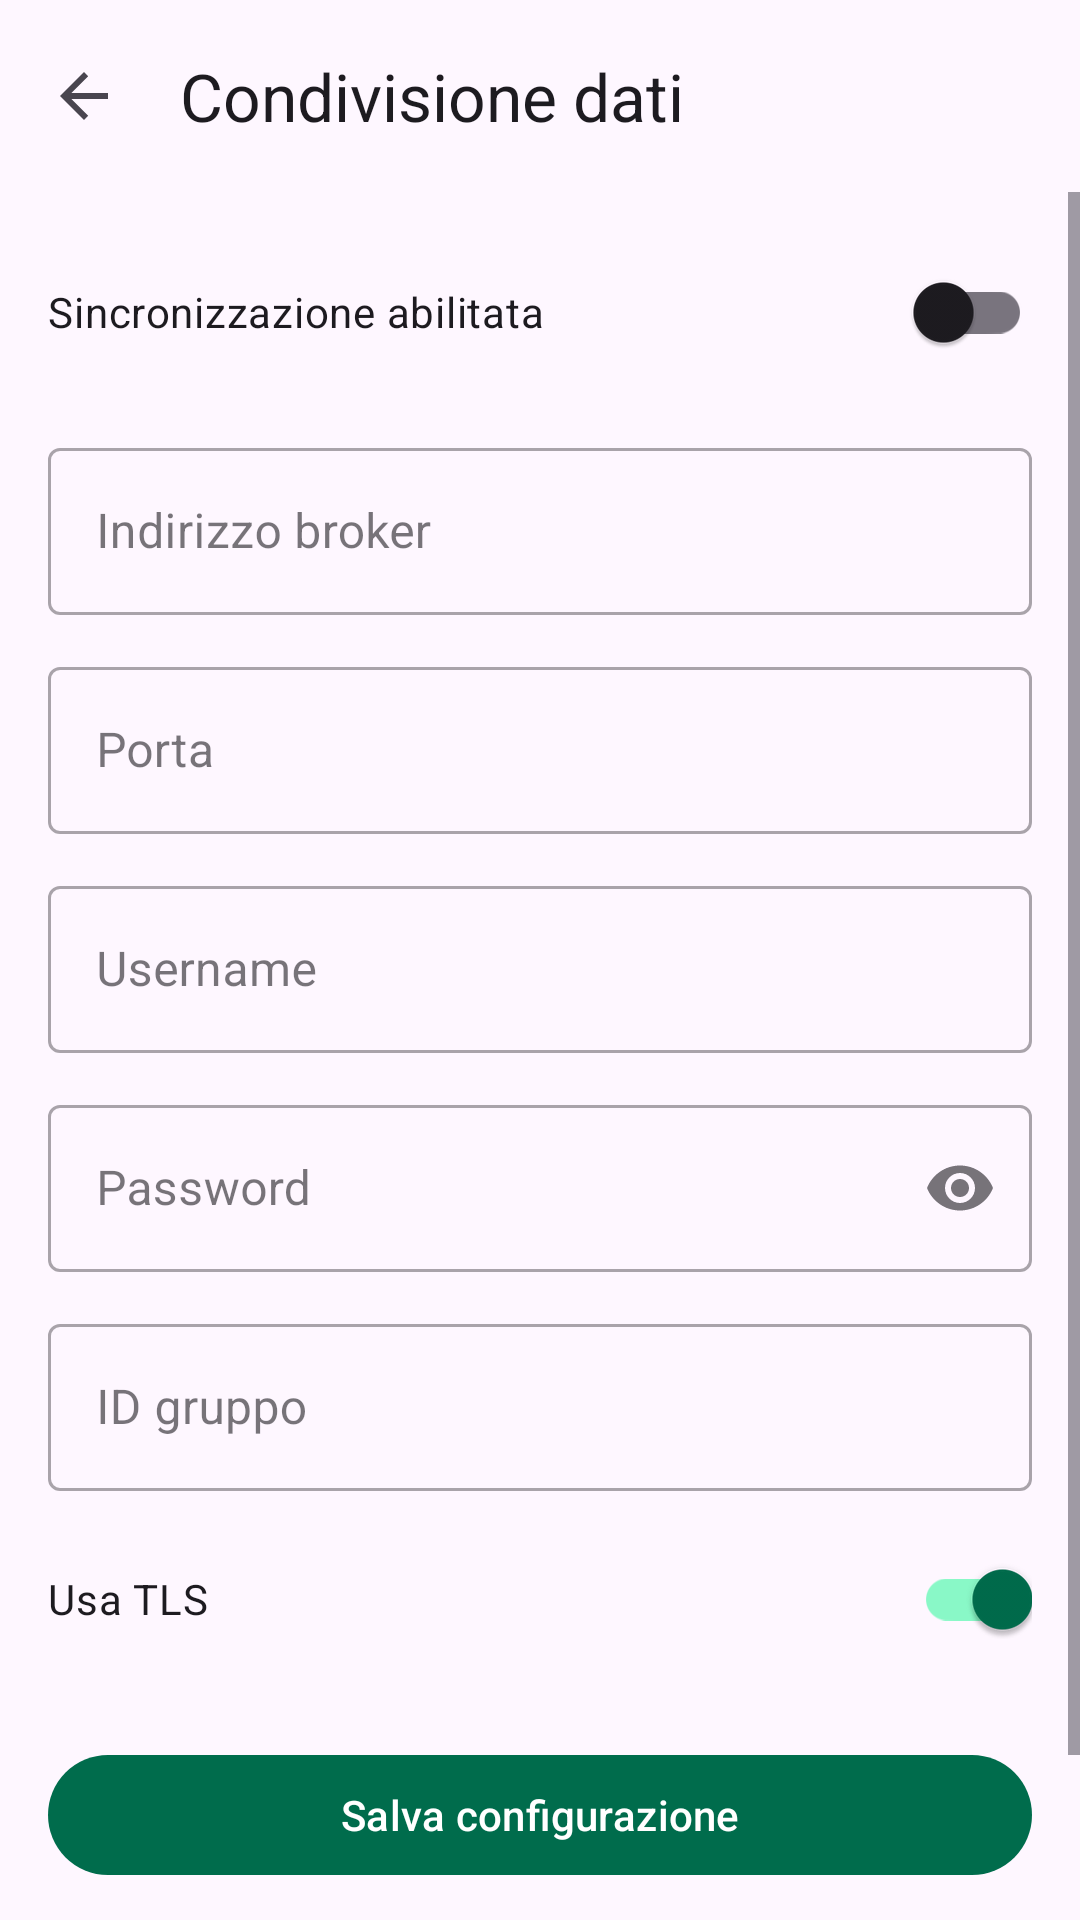

Android layout source for this screen:
<!-- AndroidManifest.xml: application theme Theme.Spese -->
<!-- res/layout/activity_mqtt_config.xml -->
<?xml version="1.0" encoding="utf-8"?>
<androidx.coordinatorlayout.widget.CoordinatorLayout xmlns:android="http://schemas.android.com/apk/res/android"
    xmlns:app="http://schemas.android.com/apk/res-auto"
    android:layout_width="match_parent"
    android:layout_height="match_parent">

    <com.google.android.material.appbar.AppBarLayout
        android:layout_width="match_parent"
        android:layout_height="wrap_content">

        <com.google.android.material.appbar.MaterialToolbar
            android:id="@+id/toolbar"
            android:layout_width="match_parent"
            android:layout_height="?attr/actionBarSize"
            app:title="@string/mqtt_titolo"
            app:navigationIcon="?attr/homeAsUpIndicator" />
    </com.google.android.material.appbar.AppBarLayout>

    <ScrollView
        android:layout_width="match_parent"
        android:layout_height="match_parent"
        app:layout_behavior="@string/appbar_scrolling_view_behavior">

        <LinearLayout
            android:layout_width="match_parent"
            android:layout_height="wrap_content"
            android:orientation="vertical"
            android:padding="16dp">

            <com.google.android.material.switchmaterial.SwitchMaterial
                android:id="@+id/switchEnabled"
                android:layout_width="match_parent"
                android:layout_height="wrap_content"
                android:layout_marginBottom="16dp"
                android:text="@string/mqtt_abilitata" />

            <com.google.android.material.textfield.TextInputLayout
                android:id="@+id/layoutBrokerUrl"
                style="@style/Widget.MaterialComponents.TextInputLayout.OutlinedBox"
                android:layout_width="match_parent"
                android:layout_height="wrap_content"
                android:layout_marginBottom="12dp"
                android:hint="@string/mqtt_broker_url">

                <com.google.android.material.textfield.TextInputEditText
                    android:id="@+id/editBrokerUrl"
                    android:layout_width="match_parent"
                    android:layout_height="wrap_content"
                    android:inputType="textUri" />
            </com.google.android.material.textfield.TextInputLayout>

            <com.google.android.material.textfield.TextInputLayout
                android:id="@+id/layoutPort"
                style="@style/Widget.MaterialComponents.TextInputLayout.OutlinedBox"
                android:layout_width="match_parent"
                android:layout_height="wrap_content"
                android:layout_marginBottom="12dp"
                android:hint="@string/mqtt_port">

                <com.google.android.material.textfield.TextInputEditText
                    android:id="@+id/editPort"
                    android:layout_width="match_parent"
                    android:layout_height="wrap_content"
                    android:inputType="number" />
            </com.google.android.material.textfield.TextInputLayout>

            <com.google.android.material.textfield.TextInputLayout
                android:id="@+id/layoutUsername"
                style="@style/Widget.MaterialComponents.TextInputLayout.OutlinedBox"
                android:layout_width="match_parent"
                android:layout_height="wrap_content"
                android:layout_marginBottom="12dp"
                android:hint="@string/mqtt_username">

                <com.google.android.material.textfield.TextInputEditText
                    android:id="@+id/editUsername"
                    android:layout_width="match_parent"
                    android:layout_height="wrap_content"
                    android:inputType="text" />
            </com.google.android.material.textfield.TextInputLayout>

            <com.google.android.material.textfield.TextInputLayout
                android:id="@+id/layoutPassword"
                style="@style/Widget.MaterialComponents.TextInputLayout.OutlinedBox"
                android:layout_width="match_parent"
                android:layout_height="wrap_content"
                android:layout_marginBottom="12dp"
                android:hint="@string/mqtt_password"
                app:endIconMode="password_toggle">

                <com.google.android.material.textfield.TextInputEditText
                    android:id="@+id/editPassword"
                    android:layout_width="match_parent"
                    android:layout_height="wrap_content"
                    android:inputType="textPassword" />
            </com.google.android.material.textfield.TextInputLayout>

            <com.google.android.material.textfield.TextInputLayout
                android:id="@+id/layoutGroupId"
                style="@style/Widget.MaterialComponents.TextInputLayout.OutlinedBox"
                android:layout_width="match_parent"
                android:layout_height="wrap_content"
                android:layout_marginBottom="12dp"
                android:hint="@string/mqtt_group_id">

                <com.google.android.material.textfield.TextInputEditText
                    android:id="@+id/editGroupId"
                    android:layout_width="match_parent"
                    android:layout_height="wrap_content"
                    android:inputType="text" />
            </com.google.android.material.textfield.TextInputLayout>

            <com.google.android.material.switchmaterial.SwitchMaterial
                android:id="@+id/switchTls"
                android:layout_width="match_parent"
                android:layout_height="wrap_content"
                android:layout_marginBottom="24dp"
                android:checked="true"
                android:text="@string/mqtt_use_tls" />

            <com.google.android.material.button.MaterialButton
                android:id="@+id/btnSave"
                android:layout_width="match_parent"
                android:layout_height="wrap_content"
                android:layout_marginBottom="8dp"
                android:text="@string/mqtt_salva" />

            <com.google.android.material.button.MaterialButton
                android:id="@+id/btnTest"
                style="@style/Widget.MaterialComponents.Button.OutlinedButton"
                android:layout_width="match_parent"
                android:layout_height="wrap_content"
                android:text="@string/mqtt_testa" />

        </LinearLayout>
    </ScrollView>

</androidx.coordinatorlayout.widget.CoordinatorLayout>
<!-- resources referenced by this layout -->
<resources>
  <string name="mqtt_abilitata">Sincronizzazione abilitata</string>
  <string name="mqtt_broker_url">Indirizzo broker</string>
  <string name="mqtt_group_id">ID gruppo</string>
  <string name="mqtt_password">Password</string>
  <string name="mqtt_port">Porta</string>
  <string name="mqtt_salva">Salva configurazione</string>
  <string name="mqtt_testa">Test connessione</string>
  <string name="mqtt_titolo">Condivisione dati</string>
  <string name="mqtt_use_tls">Usa TLS</string>
  <string name="mqtt_username">Username</string>
  <style name="Theme.Spese" parent="Theme.Material3.DayNight.NoActionBar">
          <item name="colorPrimary">@color/md_theme_primary</item>
          <item name="colorOnPrimary">@color/md_theme_on_primary</item>
          <item name="colorPrimaryContainer">@color/md_theme_primary_container</item>
          <item name="colorOnPrimaryContainer">@color/md_theme_on_primary_container</item>
          <item name="colorSecondary">@color/md_theme_secondary</item>
          <item name="colorOnSecondary">@color/md_theme_on_secondary</item>
      </style>
  <color name="md_theme_primary">#006C4C</color>
  <color name="md_theme_on_primary">#FFFFFF</color>
  <color name="md_theme_primary_container">#89F8C7</color>
  <color name="md_theme_on_primary_container">#002114</color>
  <color name="md_theme_secondary">#4D6356</color>
  <color name="md_theme_on_secondary">#FFFFFF</color>
</resources>
